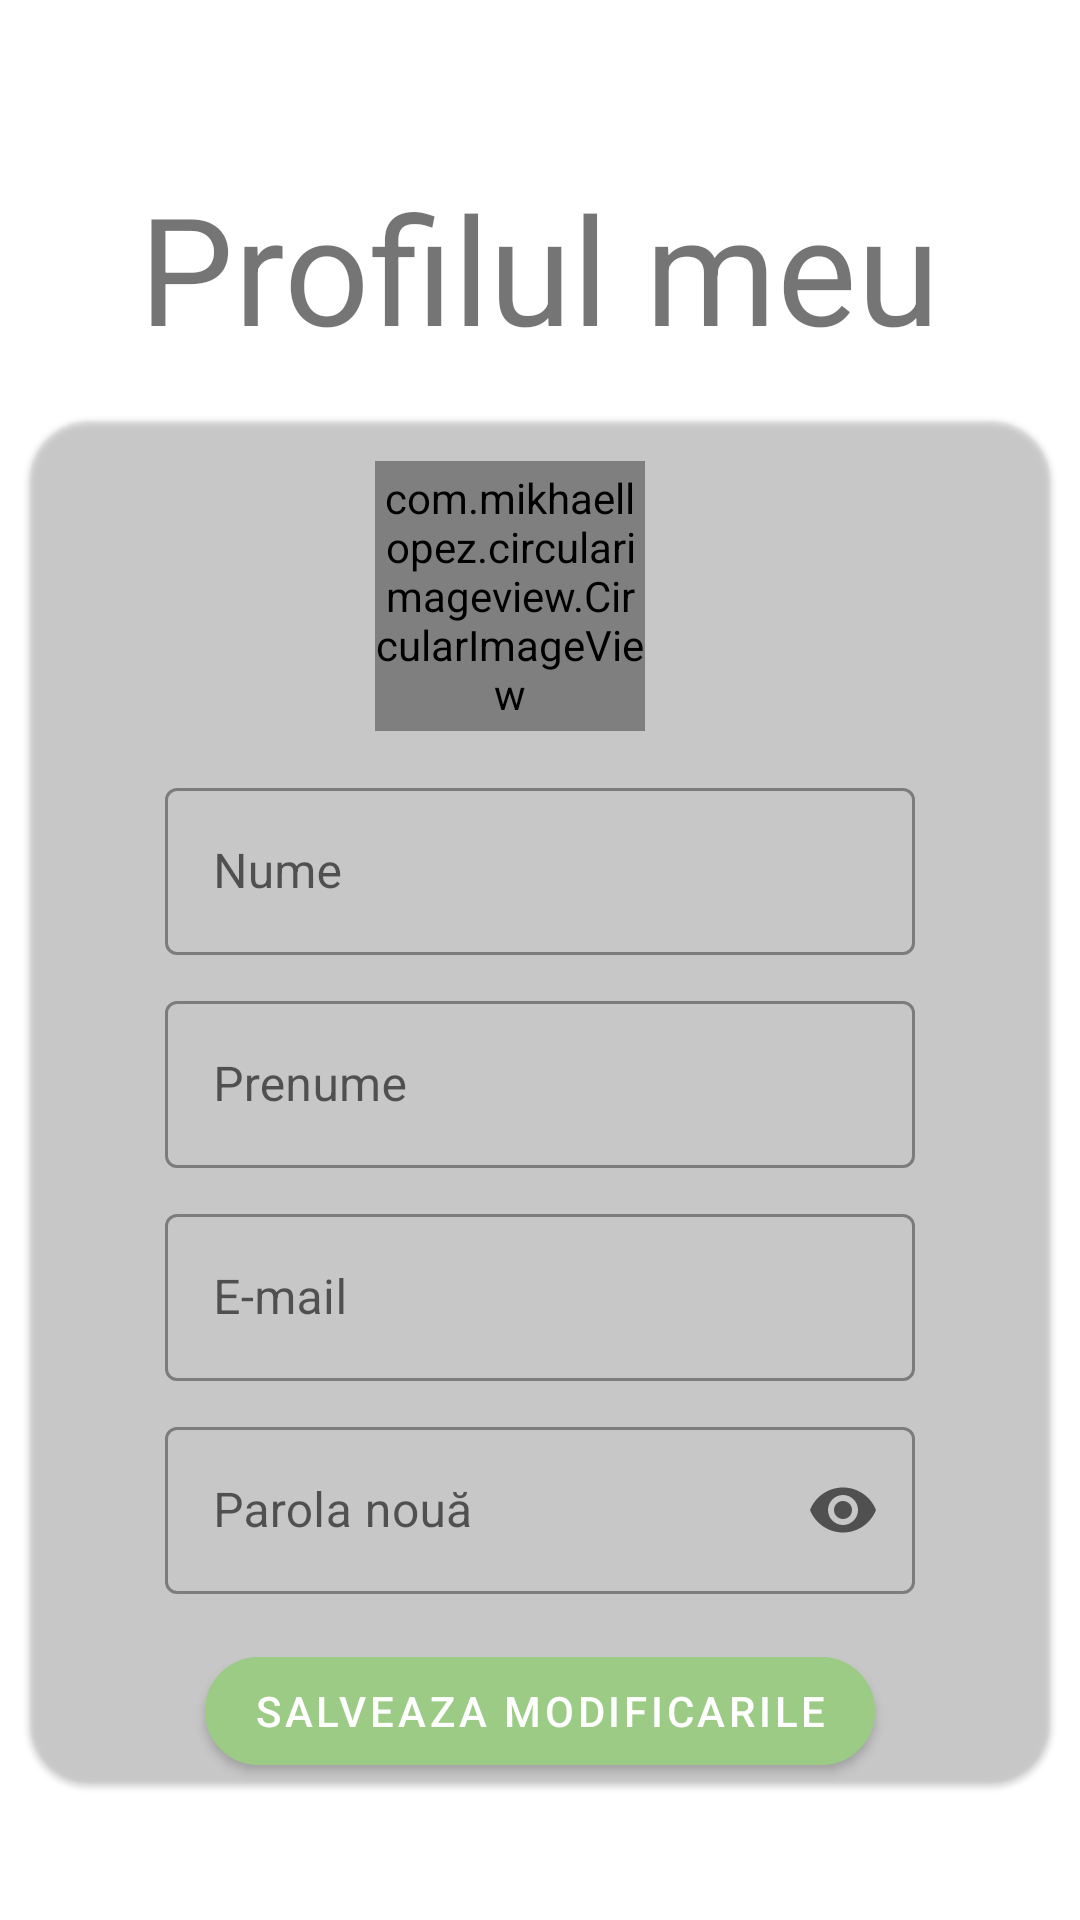

Layout XML and referenced resources for this Android screen:
<!-- AndroidManifest.xml: application theme Theme.Deliver2Me -->
<!-- res/layout/fragment_profile.xml -->
<?xml version="1.0" encoding="utf-8"?>
<LinearLayout xmlns:android="http://schemas.android.com/apk/res/android"
    xmlns:app="http://schemas.android.com/apk/res-auto"
    xmlns:tools="http://schemas.android.com/tools"
    android:layout_width="match_parent"
    android:layout_height="match_parent"
    android:orientation="vertical"
    android:gravity="center"
    tools:context=".activities.ui.profile.ProfileFragment">

        <TextView
            android:layout_width="wrap_content"
            android:layout_height="wrap_content"
            android:layout_margin="10dp"
            android:text="Profilul meu"
            android:textSize="50sp" />

        <com.google.android.material.card.MaterialCardView
            android:layout_width="340dp"
            android:layout_height="wrap_content"
            android:layout_marginTop="8dp"
            android:layout_marginStart="8dp"
            android:layout_marginEnd="8dp"
            android:layout_gravity="center"
            app:cardCornerRadius="20dp"
            app:cardBackgroundColor="@color/browser_actions_bg_grey">
                <LinearLayout
                    android:layout_width="match_parent"
                    android:layout_height="wrap_content"
                    android:orientation="vertical"
                    android:gravity="center"
                    android:layout_gravity="center">

                        <LinearLayout
                            android:layout_width="match_parent"
                            android:layout_height="117dp"
                            android:layout_gravity="center"
                            android:gravity="center"
                            android:orientation="horizontal">

                                <com.mikhaellopez.circularimageview.CircularImageView
                                    android:id="@+id/circular_image"
                                    android:layout_width="90dp"
                                    android:layout_height="90dp"
                                    android:src="@drawable/ic_baseline_account_circle_24" />

                                <TextView
                                    android:id="@+id/userName"
                                    android:layout_width="wrap_content"
                                    android:layout_height="wrap_content"
                                    android:layout_margin="10dp"
                                    android:textSize="27sp"
                                    android:textStyle="bold"
                                    android:textColor="@color/black"/>
                        </LinearLayout>

                        <com.google.android.material.textfield.TextInputLayout
                            android:layout_width="250dp"
                            android:layout_height="wrap_content"
                            android:hint="Nume"
                            app:hintTextColor="@color/black"
                            style="@style/Widget.MaterialComponents.TextInputLayout.OutlinedBox">
                                <com.google.android.material.textfield.TextInputEditText
                                    android:layout_width="match_parent"
                                    android:layout_height="wrap_content"
                                    android:id="@+id/firstName"/>
                        </com.google.android.material.textfield.TextInputLayout>

                        <com.google.android.material.textfield.TextInputLayout
                            android:layout_width="250dp"
                            android:layout_margin="10dp"
                            android:layout_height="wrap_content"
                            android:hint="Prenume"
                            app:hintTextColor="@color/black"
                            style="@style/Widget.MaterialComponents.TextInputLayout.OutlinedBox">
                                <com.google.android.material.textfield.TextInputEditText
                                    android:layout_width="match_parent"
                                    android:layout_height="wrap_content"
                                    android:id="@+id/lastName"/>
                        </com.google.android.material.textfield.TextInputLayout>

                        <com.google.android.material.textfield.TextInputLayout
                            android:layout_width="250dp"
                            android:layout_height="wrap_content"
                            android:hint="E-mail"
                            app:hintTextColor="@color/black"
                            style="@style/Widget.MaterialComponents.TextInputLayout.OutlinedBox">
                                <com.google.android.material.textfield.TextInputEditText
                                    android:layout_width="match_parent"
                                    android:layout_height="wrap_content"
                                    android:id="@+id/email"/>
                        </com.google.android.material.textfield.TextInputLayout>

                        <com.google.android.material.textfield.TextInputLayout
                            android:layout_width="250dp"
                            android:layout_margin="10dp"
                            android:layout_height="wrap_content"
                            android:hint="Parola nouă"
                            app:hintTextColor="@color/black"
                            app:endIconMode="password_toggle"
                            style="@style/Widget.MaterialComponents.TextInputLayout.OutlinedBox">
                                <com.google.android.material.textfield.TextInputEditText
                                    android:layout_width="match_parent"
                                    android:layout_height="wrap_content"
                                    android:inputType="textPassword"
                                    android:id="@+id/password"/>
                        </com.google.android.material.textfield.TextInputLayout>

                        <com.google.android.material.button.MaterialButton
                            android:layout_width="wrap_content"
                            android:layout_height="wrap_content"
                            android:layout_marginTop="5dp"
                            android:id="@+id/saveChanges"
                            android:text="Salveaza modificarile"
                            android:backgroundTint="@color/green"
                            app:cornerRadius="20dp"
                            />
                </LinearLayout>

        </com.google.android.material.card.MaterialCardView>

</LinearLayout>
<!-- resources referenced by this layout -->
<resources>
  <color name="black">#FF000000</color>
  <color name="green">#9CCB86</color>
  <!-- drawable ic_baseline_account_circle_24 (drawable) -->
  <vector android:height="24dp" android:tint="#BEC4C6"
      android:viewportHeight="24" android:viewportWidth="24"
      android:width="24dp" xmlns:android="http://schemas.android.com/apk/res/android">
      <path android:fillColor="@android:color/white" android:pathData="M12,2C6.48,2 2,6.48 2,12s4.48,10 10,10 10,-4.48 10,-10S17.52,2 12,2zM12,5c1.66,0 3,1.34 3,3s-1.34,3 -3,3 -3,-1.34 -3,-3 1.34,-3 3,-3zM12,19.2c-2.5,0 -4.71,-1.28 -6,-3.22 0.03,-1.99 4,-3.08 6,-3.08 1.99,0 5.97,1.09 6,3.08 -1.29,1.94 -3.5,3.22 -6,3.22z"/>
  </vector>
  <style name="Theme.Deliver2Me" parent="Theme.MaterialComponents.DayNight.NoActionBar">
          
          <item name="colorPrimary">@color/purple_500</item>
          <item name="colorPrimaryVariant">@color/purple_700</item>
          <item name="colorOnPrimary">@color/white</item>
          
          <item name="colorSecondary">@color/teal_200</item>
          <item name="colorSecondaryVariant">@color/teal_700</item>
          <item name="colorOnSecondary">@color/black</item>
          
          <item name="android:statusBarColor" tools:targetApi="l">?attr/colorPrimaryVariant</item>
          
      </style>
  <color name="purple_500">#FF6200EE</color>
  <color name="purple_700">#FF3700B3</color>
  <color name="white">#FFFFFFFF</color>
  <color name="teal_200">#FF03DAC5</color>
  <color name="teal_700">#FF018786</color>
</resources>
